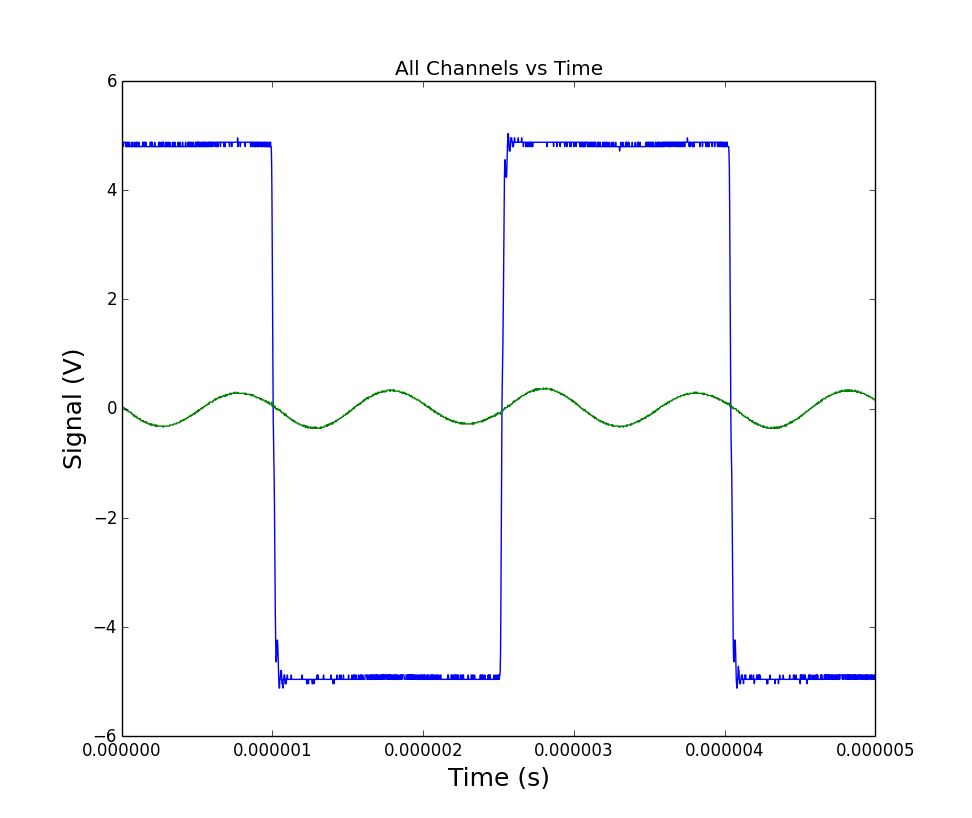

Data behind this chart, as committed beside it:
# Channel information:
#?Channel 1 : s, Volts
#?Channel  2 : s, Volts
# x value followed by y for each channel…
0.0, 4.88, 0.04
2e-09, 4.88, 0.04
4e-09, 4.8, 0.04
6e-09, 4.88, 0.04
8e-09, 4.88, 0.02
1e-08, 4.8, 0.02
1.2e-08, 4.8, 0.02
1.4e-08, 4.88, 0.02
1.6e-08, 4.88, 0.02
1.8e-08, 4.88, 0.0
2e-08, 4.88, 0.0
2.2e-08, 4.88, 0.0
2.4e-08, 4.88, 0.0
2.6e-08, 4.88, -0.02
2.8e-08, 4.8, 0.0
3e-08, 4.88, -0.02
3.2e-08, 4.8, -0.02
3.4e-08, 4.8, -0.02
3.6e-08, 4.8, -0.04
3.8e-08, 4.88, -0.04
4e-08, 4.8, -0.04
4.2e-08, 4.88, -0.04
4.4e-08, 4.88, -0.04
4.6e-08, 4.8, -0.06
4.8e-08, 4.8, -0.06
5e-08, 4.8, -0.06
5.2e-08, 4.88, -0.06
5.4e-08, 4.88, -0.06
5.6e-08, 4.8, -0.06
5.8e-08, 4.8, -0.06
6e-08, 4.8, -0.06
6.2e-08, 4.8, -0.08
6.4e-08, 4.8, -0.08
6.6e-08, 4.8, -0.08
6.8e-08, 4.88, -0.1
7e-08, 4.8, -0.1
7.2e-08, 4.8, -0.1
7.4e-08, 4.88, -0.1
7.6e-08, 4.8, -0.12
7.8e-08, 4.8, -0.12
8e-08, 4.8, -0.12
8.2e-08, 4.8, -0.14
8.4e-08, 4.8, -0.12
8.6e-08, 4.8, -0.12
8.8e-08, 4.88, -0.14
9e-08, 4.8, -0.14
9.2e-08, 4.8, -0.14
9.4e-08, 4.8, -0.14
9.6e-08, 4.88, -0.16
9.8e-08, 4.8, -0.14
1e-07, 4.88, -0.16
1.02e-07, 4.8, -0.16
1.04e-07, 4.8, -0.16
1.06e-07, 4.88, -0.18
1.08e-07, 4.8, -0.18
1.1e-07, 4.8, -0.18
1.12e-07, 4.8, -0.18
... 2,443 more rows
